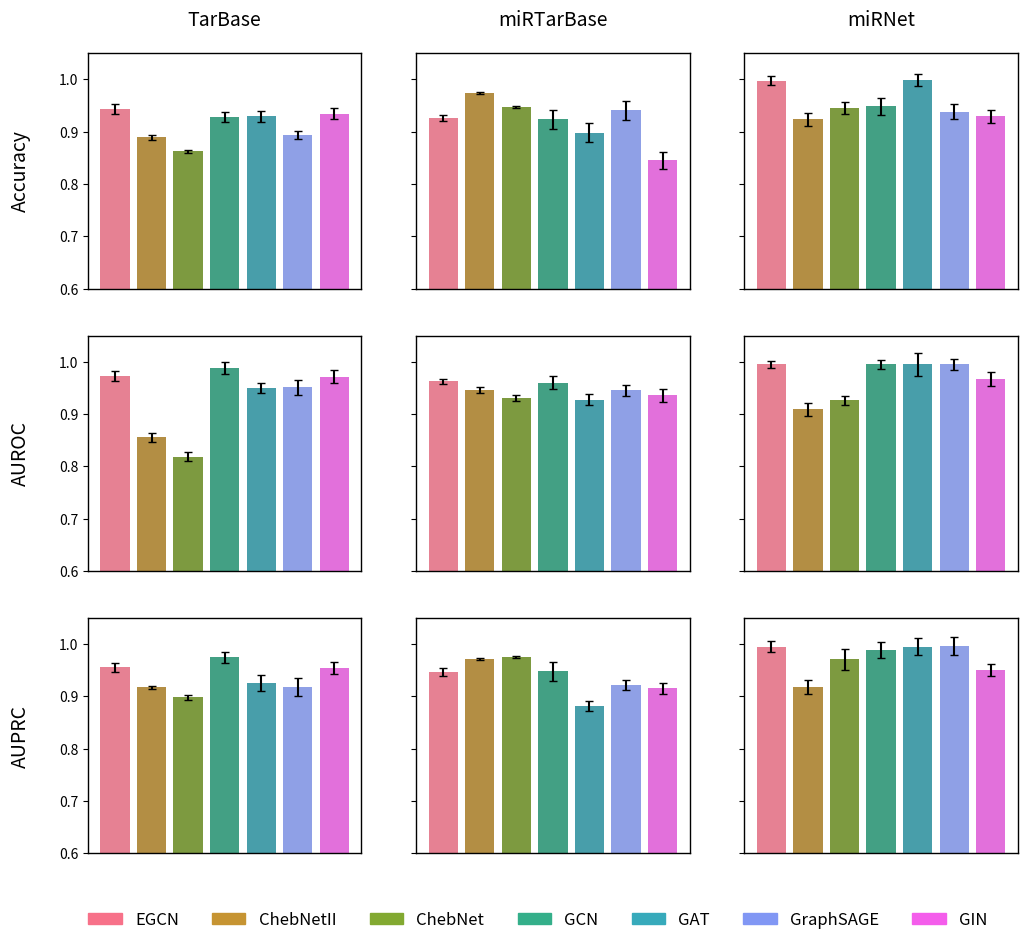

Source code (Python):
import matplotlib.pyplot as plt
import seaborn as sns
import pandas as pd
import numpy as np

# Models, metrics, and datasets
models = ['EGCN', 'ChebNetII', 'ChebNet', 'GCN', 'GAT', 'GraphSAGE', 'GIN']
metrics = ['Accuracy', 'AUROC', 'AUPRC']
datasets = ['TarBase', 'miRTarBase', 'miRNet']

# Data with mean ± std values
data_raw = {
    'Dataset': ['TarBase'] * 3 + ['miRTarBase'] * 3 + ['miRNet'] * 3,
    'Metric': ['Accuracy', 'AUROC', 'AUPRC'] * 3,
    'EGCN': ["0.9433 ± 0.0090", "0.9722 ± 0.0094", "0.9558 ± 0.0087", 
                "0.9261 ± 0.0062", "0.9626 ± 0.0049", "0.9463 ± 0.0079", 
                "0.9980 ± 0.0080", "0.9950 ± 0.0060", "0.9953 ± 0.0105"],
    'ChebNetII': ["0.8893 ± 0.0050", "0.8555 ± 0.0079", "0.9172 ± 0.0023", 
            "0.9746 ± 0.0021", "0.9464 ± 0.0052", "0.9714 ± 0.0014", 
            "0.9238 ± 0.0121", "0.9091 ± 0.0124", "0.9181 ± 0.0142"],
    'ChebNet': ["0.8623 ± 0.002", "0.8185 ± 0.0083", "0.8982 ± 0.0048", 
                "0.9478 ± 0.0019", "0.9312 ± 0.0057", "0.9753 ± 0.0020", 
                "0.9453 ± 0.0114", "0.9262 ± 0.0082", "0.9709 ± 0.0203"],
    'GCN': ["0.9285 ± 0.0097", "0.9883 ± 0.0109", "0.9746 ± 0.0099", 
            "0.9238 ± 0.0176", "0.9602 ± 0.0122", "0.9481 ± 0.0182", 
            "0.9487 ± 0.0162", "0.9950 ± 0.0087", "0.9891 ± 0.0147"],
    'GAT': ["0.9297 ± 0.0108", "0.9492 ± 0.0097", "0.9255 ± 0.0156", 
            "0.8978 ± 0.0181", "0.9276 ± 0.0103", "0.8818 ± 0.0099", 
            "0.9985 ± 0.0117", "0.9949 ± 0.0211", "0.9952 ± 0.0164"],
    'GraphSAGE': ["0.8937 ± 0.0079", "0.9511 ± 0.0139", "0.9181 ± 0.0166", 
                  "0.9408 ± 0.0181", "0.9452 ± 0.0099", "0.9215 ± 0.0099", 
                  "0.9387 ± 0.0143", "0.9952 ± 0.0111", "0.9962 ± 0.0172"],
    'GIN': ["0.9345 ± 0.0110", "0.9713 ± 0.0123", "0.9540 ± 0.0115", 
            "0.8451 ± 0.0161", "0.9358 ± 0.0125", "0.9159 ± 0.0108", 
            "0.9293 ± 0.0131", "0.9675 ± 0.0134", "0.9505 ± 0.0123"]
}

# Convert to DataFrame
df = pd.DataFrame(data_raw)

# Function to split mean and std
def split_mean_std(value):
    if '±' in value:
        mean, std = value.split(' ± ')
        return float(mean), float(std)
    return float(value), 0.0  # Default std = 0 if missing

# Process the DataFrame to extract mean and std
for model in models:
    df[[f'{model}_mean', f'{model}_std']] = df[model].apply(lambda x: pd.Series(split_mean_std(x)))

# Melt data for Seaborn (long format)
df_melted = df.melt(
    id_vars=['Dataset', 'Metric'],
    value_vars=[f"{model}_mean" for model in models],
    var_name='Model',
    value_name='Score'
)

# Extract model name from 'Model' column
df_melted['Model'] = df_melted['Model'].str.replace('_mean', '')

# Extract standard deviations separately
df_std = df.melt(
    id_vars=['Dataset', 'Metric'],
    value_vars=[f"{model}_std" for model in models],
    var_name='Model',
    value_name='Error'
)
df_std['Model'] = df_std['Model'].str.replace('_std', '')

# Merge the data to get both mean and std in one DataFrame
df_melted = df_melted.merge(df_std, on=['Dataset', 'Metric', 'Model'])

# Set seaborn style
##sns.set(style="whitegrid")
palette = sns.color_palette("husl", len(models))

# Create a 3x3 grid of subplots
fig, axes = plt.subplots(3, 3, figsize=(12, 10), sharey='row')

# Plot each metric-dataset combination
for i, metric in enumerate(metrics):
    for j, dataset in enumerate(datasets):
        ax = axes[i, j]
        subset = df_melted[(df_melted['Metric'] == metric) & (df_melted['Dataset'] == dataset)]

        # Ensure yerr matches y's shape
        yerr_values = subset['Error'].values if len(subset) > 1 else None

        sns.barplot(
            x='Model', y='Score', hue='Model',
            data=subset, palette=palette,
            ax=ax, capsize=0.1, errcolor='black', errwidth=1.5,
            errorbar=None  # Disable Seaborn’s internal error bar calculation
        )

        # Add manual error bars using matplotlib
        for k, bar in enumerate(ax.patches):
            height = bar.get_height()
            x = bar.get_x() + bar.get_width() / 2
            if yerr_values is not None and k < len(yerr_values):
                ax.errorbar(x, height, yerr=yerr_values[k], fmt='none', color='black', capsize=3)

        # Set title only for the first row
        if i == 0:
            ax.set_title(f"{dataset}", fontsize=14, pad=20)
        else:
            ax.set_title("")

        # Remove x-tick labels and ticks
        ax.set_xticks([])
        ax.set_xticklabels([])
        ax.set_xlabel('')


        # Set y-axis labels only for the first column
        if j == 0:
            ax.set_ylabel(metric, labelpad=20, fontsize=14)
        else:
            ax.set_ylabel('')

        # Remove subplot legends safely
        if ax.get_legend() is not None:
            ax.get_legend().remove()

        # Add black border around each subplot
        for spine in ax.spines.values():
            spine.set_edgecolor('black')
            spine.set_linewidth(1)

        # Set y-axis limits
        ax.set_ylim(0.6, 1.05)

# Adjust layout to make room for the legend and tighten the spacing
fig.subplots_adjust(top=0.92, bottom=0.12)

# Bring the legend closer to the plots
handles = [plt.Rectangle((0, 0), 1, 1, color=palette[i]) for i in range(len(models))]
fig.legend(
    handles, models, loc='lower center',
    bbox_to_anchor=(0.5, 0.03), ncol=len(models),
    fontsize=12, frameon=False
)
plt.savefig('model_performance_comparison.png', bbox_inches='tight', dpi=300)

plt.show()
